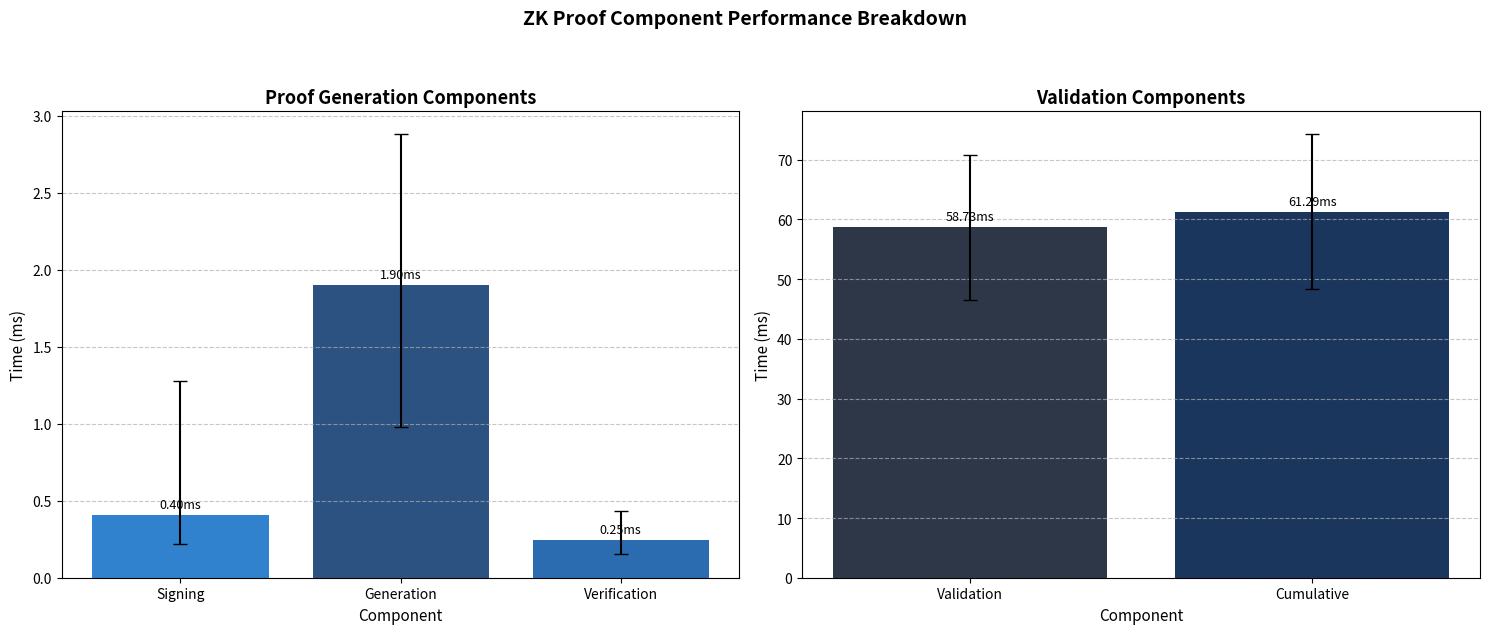

The matplotlib source for this figure:
import matplotlib.pyplot as plt
import numpy as np

# Data from enhanced-zkproof-performance.json aggregated results
components_small = ['Signing', 'Generation', 'Verification']
components_large = ['Validation', 'Cumulative']

times_small = [0.4048, 1.9000, 0.2467]  # Average times in ms
times_large = [58.7349, 61.2866]  # Average times in ms

errors_small = [    # Min and max differences from average
    [0.1863, 0.8709],  # Signing
    [0.9203, 0.9838],  # Generation
    [0.0939, 0.1871],  # Verification
]
errors_large = [    # Min and max differences from average
    [12.2654, 12.0542],  # Validation
    [12.9707, 13.0999]   # Cumulative
]

# Create figure with two subplots
fig, (ax1, ax2) = plt.subplots(1, 2, figsize=(15, 6))

# Plot 1: Small time components
x_pos_small = np.arange(len(components_small))
bars1 = ax1.bar(x_pos_small, times_small, yerr=np.array(errors_small).T, capsize=5,
                color=['#3182CE', '#2C5282', '#2B6CB0'])

# Annotate bars in first plot
for bar in bars1:
    height = bar.get_height()
    ax1.annotate(f'{height:.2f}ms',
                xy=(bar.get_x() + bar.get_width() / 2, height),
                xytext=(0, 3),
                textcoords="offset points",
                ha='center', va='bottom', fontsize=9)

# Customize first plot
ax1.set_title('Proof Generation Components', fontsize=13, fontweight='bold')
ax1.set_xlabel('Component', fontsize=11)
ax1.set_ylabel('Time (ms)', fontsize=11)
ax1.set_xticks(x_pos_small)
ax1.set_xticklabels(components_small)
ax1.grid(axis='y', linestyle='--', alpha=0.7)

# Plot 2: Large time components
x_pos_large = np.arange(len(components_large))
bars2 = ax2.bar(x_pos_large, times_large, yerr=np.array(errors_large).T, capsize=5,
                color=['#2D3748', '#1A365D'])

# Annotate bars in second plot
for bar in bars2:
    height = bar.get_height()
    ax2.annotate(f'{height:.2f}ms',
                xy=(bar.get_x() + bar.get_width() / 2, height),
                xytext=(0, 3),
                textcoords="offset points",
                ha='center', va='bottom', fontsize=9)

# Customize second plot
ax2.set_title('Validation Components', fontsize=13, fontweight='bold')
ax2.set_xlabel('Component', fontsize=11)
ax2.set_ylabel('Time (ms)', fontsize=11)
ax2.set_xticks(x_pos_large)
ax2.set_xticklabels(components_large)
ax2.grid(axis='y', linestyle='--', alpha=0.7)

# Add overall title
plt.suptitle('ZK Proof Component Performance Breakdown', fontsize=14, fontweight='bold', y=1.05)

plt.tight_layout()

# Save figure
plt.savefig('zkproof_breakdown.jpg', dpi=300, bbox_inches='tight')
plt.close()
